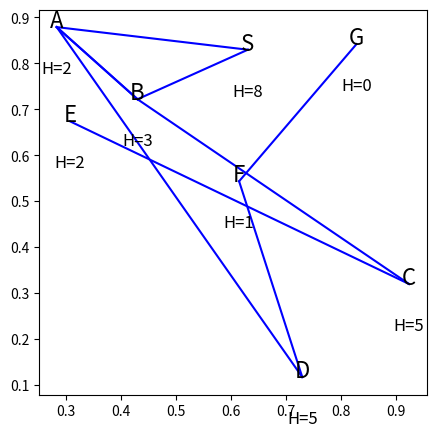

The matplotlib source for this figure:
import heapq
import matplotlib.pyplot as plt
import networkx as nx
import numpy as np

class AStar:
    def __init__(self, edges, heuristic_values):
        self.edges = edges
        self.graph = {}
        self.heuristics = heuristic_values
        self.path_found = False

        for start, end, cost in edges:
            if start not in self.graph:
                self.graph[start] = []
            self.graph[start].append((end, cost))

    def find_path(self, start_node, end_node):
        open_list = [(0, start_node, [])] 
        closed_set = set()

        while open_list:
            total_cost, current_node, path = heapq.heappop(open_list)

            if current_node == end_node:
                path.append(current_node)
                return path

            if current_node in closed_set:
                continue

            closed_set.add(current_node)

            for neighbor, cost in self.graph.get(current_node, []):
                if neighbor not in closed_set:
                    heuristic_cost = self.heuristics[neighbor]
                    new_total_cost = total_cost + cost + heuristic_cost
                    new_path = path + [current_node]
                    heapq.heappush(open_list, (new_total_cost, neighbor, new_path))

        return []

    def show_path(self, start_node, end_node):
        path = self.find_path(start_node, end_node)
        if path:
            print("Path derived by A* Search Algorithm:")
            print(" -> ".join(path))
        else:
            print("No valid path found.")
            

def plot_graph(edges, heuristic_values):
    nodes = set()
    for start, end, _ in edges:
        nodes.add(start)
        nodes.add(end)

    pos = {}
    for node in nodes:
        pos[node] = np.random.rand(2)

    plt.figure(figsize=(5, 5))
    for start, end, _ in edges:
        plt.plot([pos[start][0], pos[end][0]], [pos[start][1], pos[end][1]], 'b-')
    for node in nodes:
        plt.text(pos[node][0], pos[node][1], node, fontsize=16, ha='center')

    for node, value in heuristic_values.items():
        plt.text(pos[node][0], pos[node][1] - 0.1, f"H={value}", fontsize=12, ha='center')

    plt.show()

edges = [('S', 'A', 2), ('S', 'B', 3), ('A', 'B', 1), ('B', 'A', 1),
         ('A', 'D', 2), ('D', 'F', 1), ('B', 'C', 2), ('C', 'E', 3), ('F', 'G', 1)]
heuristic_values = {'S': 8, 'A': 2, 'B': 3, 'C': 5, 'D': 5, 'E': 2, 'F': 1, 'G': 0}

# Create an AStar object and find the path
a_star = AStar(edges, heuristic_values)
a_star.show_path('S', 'G')
plot_graph(edges, heuristic_values)
